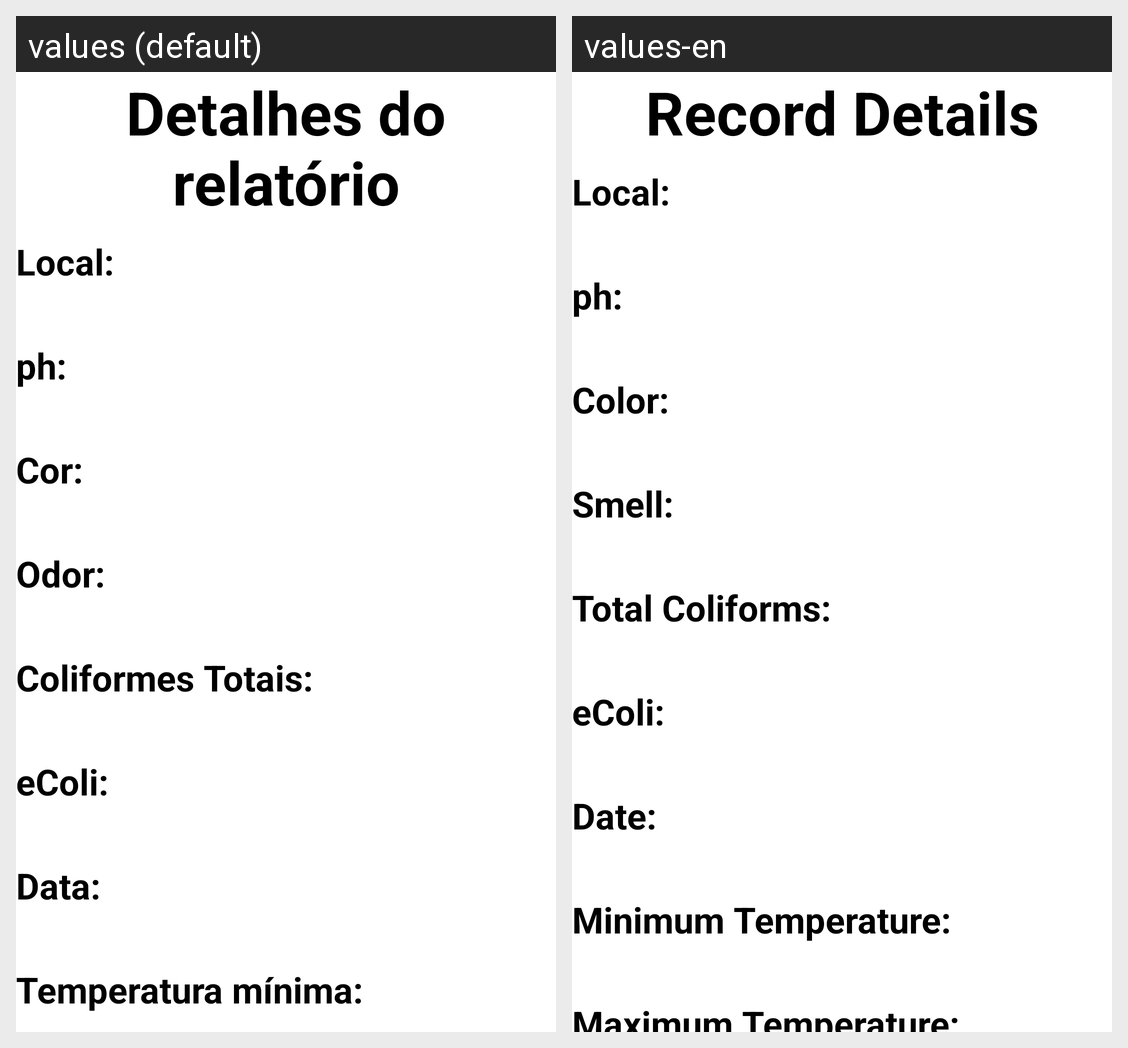

The same Android screen rendered under two of its app's locales, left to right. List the strings drawn on it with the default value and each locale's translation.
Android screen res/layout/activity_result_detalhes.xml rendered under 2 locales, left to right: values (default), values-en. Device: Nexus 5 (rendered at 1080×1920; each locale shown at half size, 540×960, under a caption strip naming it); theme Theme.Ong_relatorio.
Strings drawn on this screen, with the default value and each locale's value (text and hints the layout hard-codes, and strings that could not be matched under every locale, appear in the picture but are not listed):

tittle_detalhes
  values: Detalhes do relatório
  values-en: Record Details

tittle_local
  values: Local:
  values-en: Local:

tittle_ph
  values: ph:
  values-en: ph:

tittle_cor
  values: Cor:
  values-en: Color:

tittle_odor
  values: Odor:
  values-en: Smell:

tittle_coliformes
  values: Coliformes Totais:
  values-en: Total Coliforms:

tittle_ecoli
  values: eColi:
  values-en: eColi:

tittle_data
  values: Data:
  values-en: Date:

tittle_temp_min
  values: Temperatura mínima:
  values-en: Minimum Temperature:
